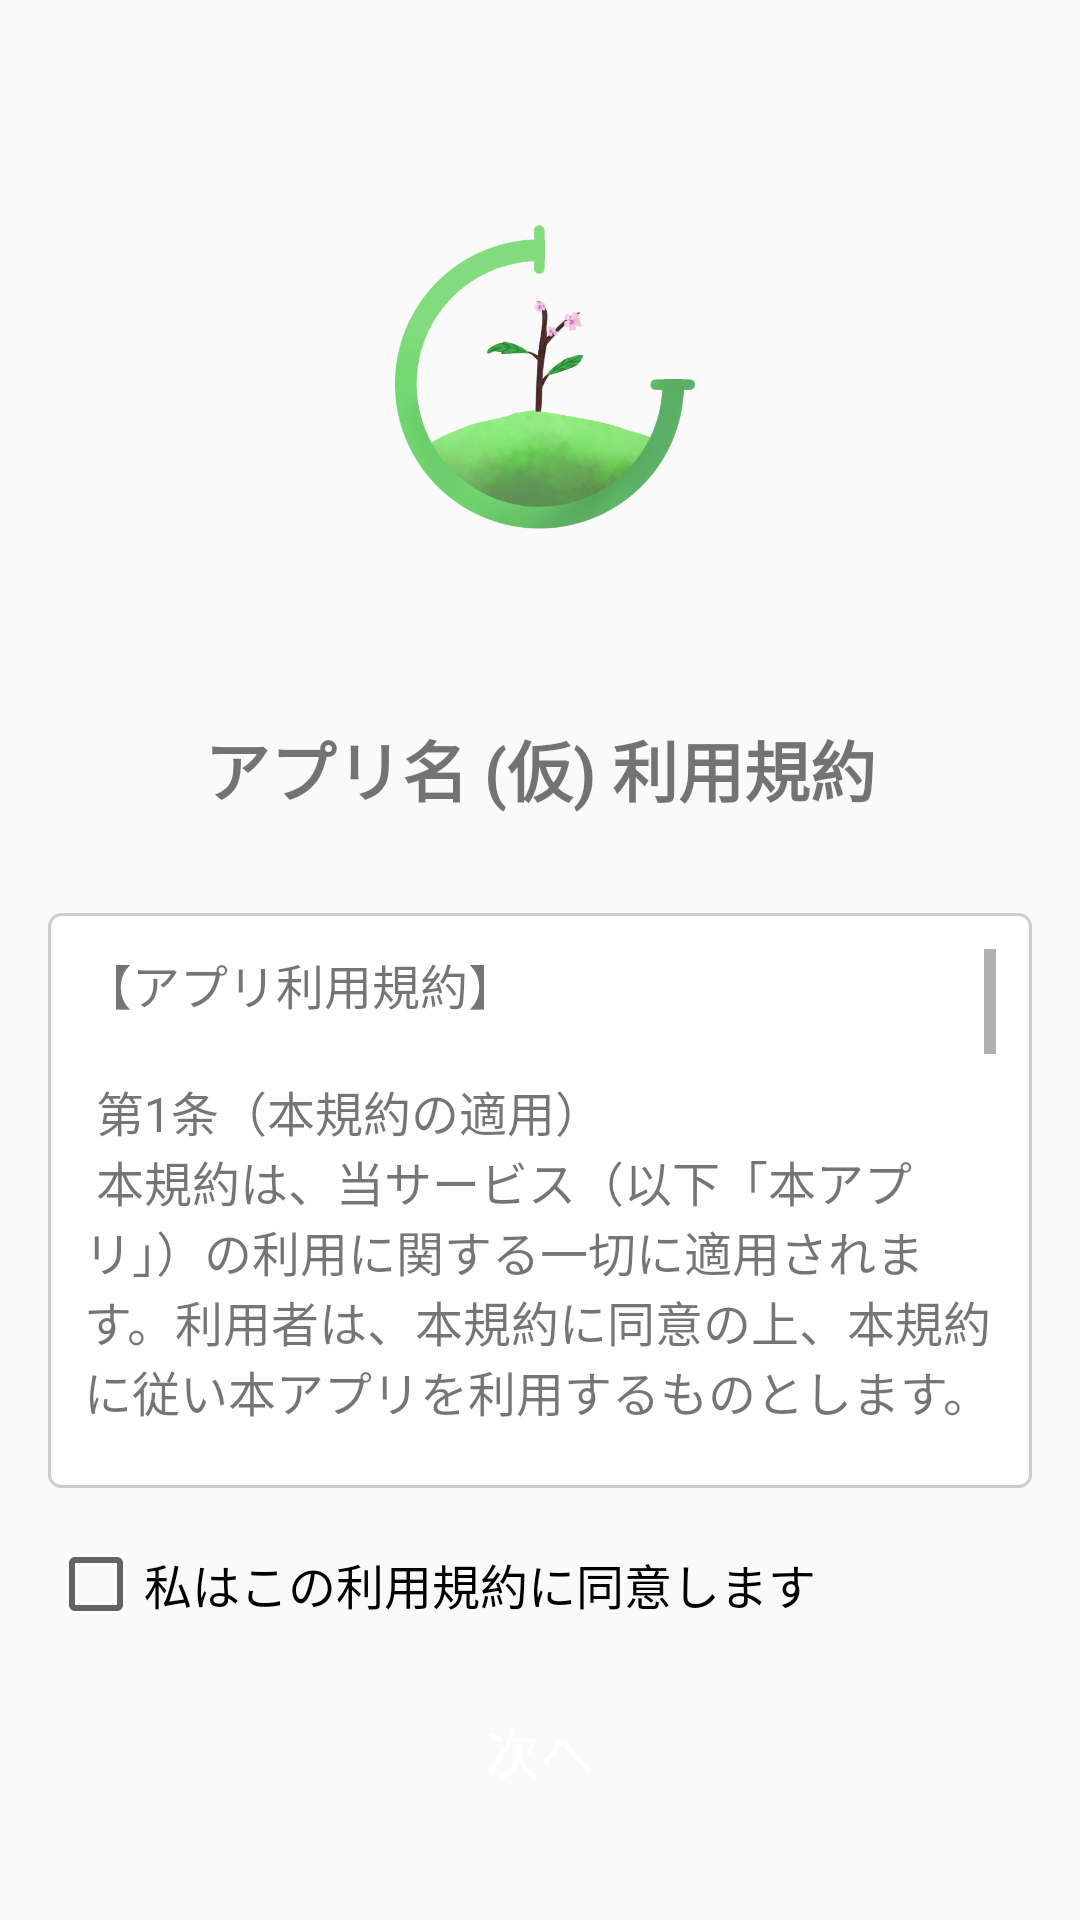

Here is an Android app screen rendered from its layout file. Give the layout XML and the strings, colors and styles it references.
<!-- AndroidManifest.xml: application theme Theme.MyFirstApp -->
<!-- res/layout/activity_setup_v2_terms.xml -->
<?xml version="1.0" encoding="utf-8"?>
<androidx.constraintlayout.widget.ConstraintLayout xmlns:android="http://schemas.android.com/apk/res/android"
    xmlns:app="http://schemas.android.com/apk/res-auto"
    xmlns:tools="http://schemas.android.com/tools"
    android:layout_width="match_parent"
    android:layout_height="match_parent"
    android:padding="16dp"
    tools:context=".SetupV2TermsActivity">

    <ImageView
        android:id="@+id/top_logo_image"
        android:layout_width="160dp"
        android:layout_height="160dp"
        android:layout_marginTop="32dp"
        android:src="@drawable/app_logo"
        android:contentDescription="アプリのロゴ"
        app:layout_constraintEnd_toEndOf="parent"
        app:layout_constraintStart_toStartOf="parent"
        app:layout_constraintTop_toTopOf="parent" />

    <TextView
        android:id="@+id/title_text_view"
        android:layout_width="wrap_content"
        android:layout_height="wrap_content"
        android:text="アプリ名 (仮) 利用規約"
        android:textSize="22sp"
        android:textStyle="bold"
        android:layout_marginTop="32dp"
        app:layout_constraintEnd_toEndOf="parent"
        app:layout_constraintStart_toStartOf="parent"
        app:layout_constraintTop_toBottomOf="@+id/top_logo_image" />

    <ScrollView
        android:id="@+id/terms_scroll_view"
        android:layout_width="0dp"
        android:layout_height="0dp"
        android:layout_marginTop="32dp"
        android:layout_marginBottom="16dp"
        android:background="@drawable/border_background"
        android:padding="12dp"
        app:layout_constraintBottom_toTopOf="@+id/agreement_checkbox"
        app:layout_constraintEnd_toEndOf="parent"
        app:layout_constraintStart_toStartOf="parent"
        app:layout_constraintTop_toBottomOf="@+id/title_text_view">

        <TextView
            android:id="@+id/terms_content_text_view"
            android:layout_width="match_parent"
            android:layout_height="wrap_content"
            android:text="@string/terms_and_conditions_content"
            android:textSize="16sp" />

    </ScrollView>

    <CheckBox
        android:id="@+id/agreement_checkbox"
        android:layout_width="0dp"
        android:layout_height="wrap_content"
        android:text="私はこの利用規約に同意します"
        android:textSize="16sp"
        android:layout_marginBottom="16dp"
        app:layout_constraintBottom_toTopOf="@+id/next_button"
        app:layout_constraintStart_toStartOf="parent"
        app:layout_constraintEnd_toEndOf="parent" />

    <Button
        android:id="@+id/next_button"
        android:layout_width="0dp"
        android:layout_height="wrap_content"
        android:text="次へ"
        android:textSize="18sp"
        android:textColor="@android:color/white"
        android:background="@drawable/rounded_button"
        app:backgroundTint="@null"
        android:layout_marginBottom="16dp"
        app:layout_constraintBottom_toBottomOf="parent"
        app:layout_constraintEnd_toEndOf="parent"
        app:layout_constraintStart_toStartOf="parent"
        app:layout_constraintWidth_percent="0.6" />

</androidx.constraintlayout.widget.ConstraintLayout>
<!-- resources referenced by this layout -->
<resources>
  <!-- drawable app_logo: jpg bitmap (drawable, 55959 bytes) -->
  <!-- drawable border_background (drawable) -->
  <?xml version="1.0" encoding="utf-8"?>
  <shape xmlns:android="http://schemas.android.com/apk/res/android"
      android:shape="rectangle">
      <solid android:color="@android:color/white" />
      <stroke android:width="1dp" android:color="#CCCCCC" />
      <corners android:radius="4dp" />
  </shape>
  <string name="terms_and_conditions_content">
          【アプリ利用規約】\n\n
          第1条（本規約の適用）\n
          本規約は、当サービス（以下「本アプリ」）の利用に関する一切に適用されます。利用者は、本規約に同意の上、本規約に従い本アプリを利用するものとします。\n\n
          第2条（利用環境）\n
          利用者は、本アプリを利用するために必要な通信機器、ソフトウェア、その他すべての機器を自己の費用と責任において準備するものとします。\n\n
          第3条（禁止事項）\n
          利用者は、本アプリの利用にあたり、次の行為を行ってはなりません。\n
          1. 法令または公序良俗に反する行為。\n
          2. 当社または第三者の権利を侵害する行為。\n
          3. 本アプリの運営を妨害する行為。\n\n
          第4条（免責事項）\n
          当社は、本アプリの利用により利用者に生じた損害について、一切の責任を負わないものとします。\n
          \n
          最終改定日: 2025年11月19日\n
          \n
          \n
          \n
          \n
          \n
          \n
          \n
          \n
          \n
          \n
          \n
          \n
          \n
          ※この規約は仮のものです。
      </string>
  <style name="Theme.MyFirstApp" parent="Theme.AppCompat.Light.DarkActionBar">
          <item name="colorPrimary">@color/purple_500</item>
          <item name="colorPrimaryDark">@color/purple_700</item>
          <item name="colorAccent">@color/teal_200</item>
          <item name="statusRowStyle">@style/StatusRowStyle</item>
      </style>
  <color name="purple_500">#FF6200EE</color>
  <color name="purple_700">#FF3700B3</color>
  <color name="teal_200">#FF03DAC5</color>
  <style name="StatusRowStyle">
          <item name="android:layout_width">match_parent</item>
          <item name="android:layout_height">48dp</item>
          <item name="android:orientation">horizontal</item>
          <item name="android:gravity">center_vertical</item>
      </style>
</resources>
